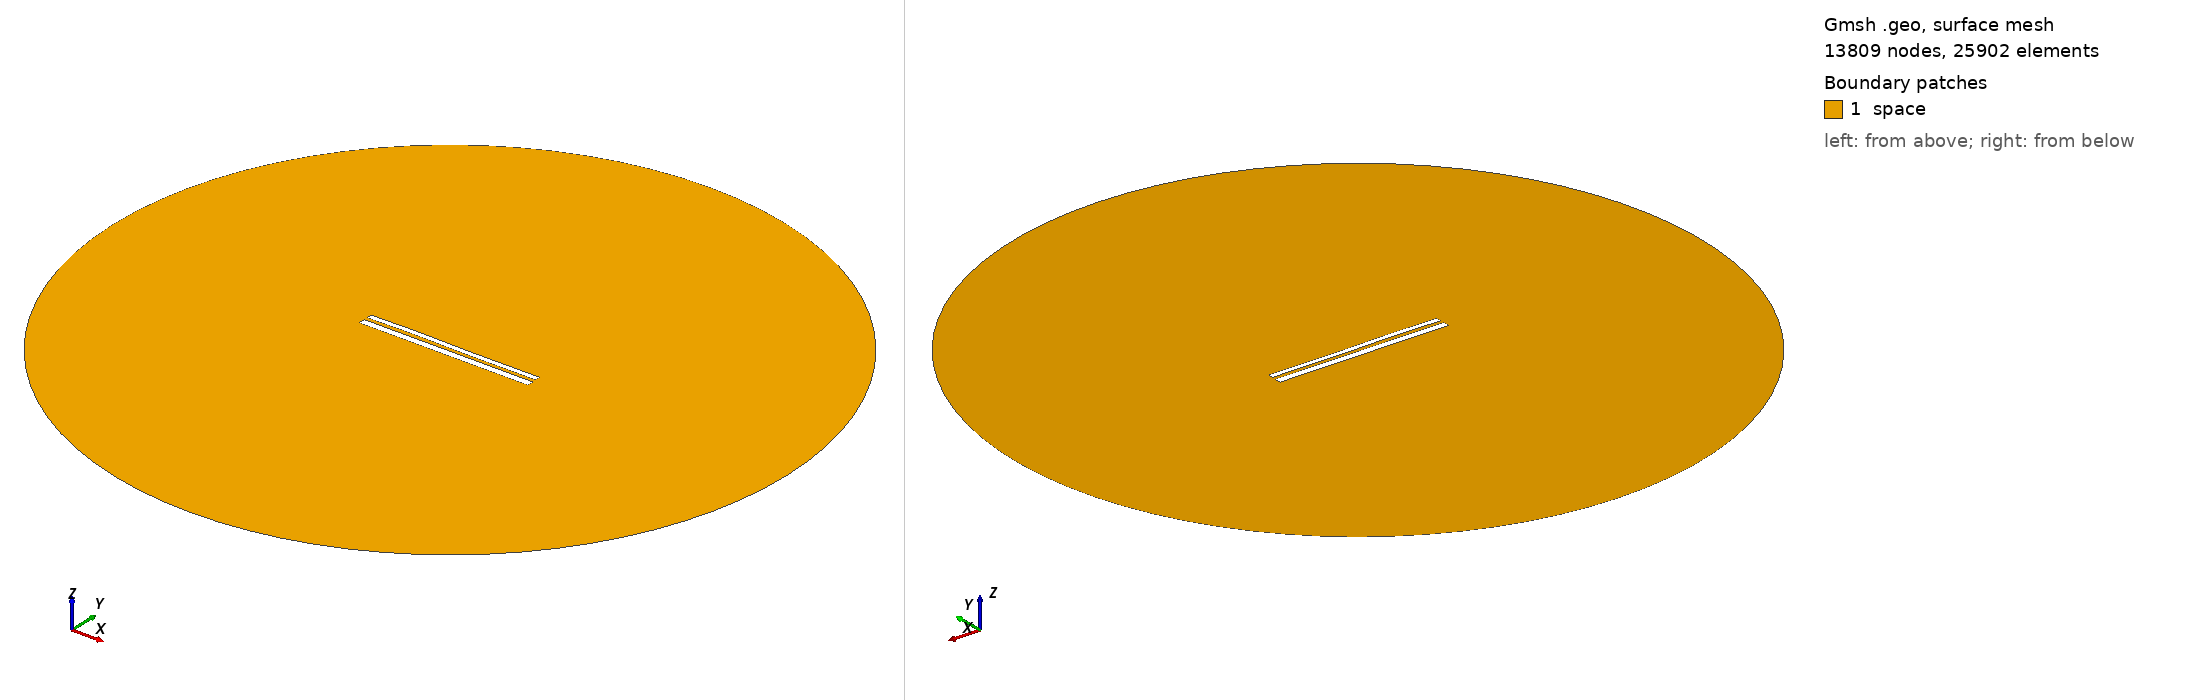

Gmsh geometry script, surface-meshed: 13809 nodes, 25902 surface elements. Boundary patches (legend numbers): 1 space. Left view from above one corner, right view from below the opposite corner. Legend entries are the model's physical surfaces. The drawing asked Gmsh for element sizes between 1% and 20% of the model's largest extent; the script's own settings can give other sizes.

=== 10349.geo (drawn) ===
//---------------------------------------
// Geometry kernel
//---------------------------------------

SetFactory("OpenCASCADE");



//---------------------------------------
// Parameters of the geometry
//---------------------------------------

// Overetch of the upper plate
overetch = 0.375;

// Distance between the plates
distance = 1.75;

// Discretization over the x axis (for the deformation)
nx = 50; 

// Length of the plate
L = 100 - overetch; 

// Number of modes
n = 4; 

// 1st mode coefficient
coeff(1) = 0.0;
beta(1) = 0.596864 * 3.1415926535 / L;

// 2nd mode coefficient
coeff(2) = 0.07499999999999998;
beta(2) = 1.49418 * 3.1415926535 / L;

// 3rd mode coefficient
coeff(3) = 0.15;
beta(3) = 2.50025 * 3.1415926535 / L;

// 4th mode coefficient
coeff(4) = 0.07499999999999998;
beta(4) = 3.49999 * 3.1415926535 / L;



//---------------------------------------
// Upper plate (deformed rectangle)
//---------------------------------------

// Coordiantes of the upper plate
xmin = -50;
xmax = 50 - overetch;

// Height of the upper plate
yheight = 4 - 2 * overetch;

// Indexes of the points
UpperID[] = {};
LowerID[] = {};
LeftID[] = {};
RightID[] = {};

// Point index
p = 1;

// Horizontal edges
For i In {1:nx}
    x = xmin + (i-1)*(xmax - xmin)/(nx-1);

    y_bottom = distance / 2 + overetch;
    For j In {1:n}
        C = (Cosh(beta(j)*L) + Cos(beta(j)*L)) / (Sinh(beta(j)*L) + Sin(beta(j)*L));
        y_bottom  = y_bottom + coeff(j) * (Cosh(beta(j)*(x+50)) - Cos(beta(j)*(x+50)) - C * (Sinh(beta(j)*(x+50)) - Sin(beta(j)*(x+50))));
    EndFor

    y_top = y_bottom + yheight;

    Point(p) = {x, y_top, 0, 1.0};
    UpperID[i] = p;
    p = p + 1;

    Point(p) = {x, y_bottom, 0, 1.0};
    LowerID[i] = p;
    p = p + 1;
EndFor

// Create point lists
UpperPts[] = {}; LowerPts[] = {};
For i In {1:nx}
  UpperPts[] += {UpperID[i]};
  LowerPts[] += {LowerID[i]};
EndFor

// Build splines
Spline(1) = {UpperPts[]};
Spline(2) = {LowerPts[]};
Line(3) = {LowerPts[nx-1], UpperPts[nx-1]};
Line(4) = {LowerPts[0], UpperPts[0]};

// Build the plane surface
Curve Loop(1) = {2, 3, -1, -4};
Plane Surface(1) = {1};



//---------------------------------------
// Lower plate (rectangle)
//---------------------------------------

// Vertices
Point(1001) = {-50, -1, 0, 1.0};
Point(1002) = { 50, -1, 0, 1.0};
Point(1003) = { 50,  -5, 0, 1.0};
Point(1004) = {-50,  -5, 0, 1.0};

// Edges
Line(5) = {1001, 1002};
Line(6) = {1002, 1003};
Line(7) = {1003, 1004};
Line(8) = {1004, 1001};

// Plane surface
Line Loop(2) = {5, 6, 7, 8};
Plane Surface(2) = {2}; 



//---------------------------------------
// Outer (fictious) boundary
//---------------------------------------

// Points
Point(1005) = {0, 0, 0};       // Center
Point(1006) = {200, 0, 0};     // Start point
Point(1007) = {0, 200, 0};     // 90 degrees
Point(1008) = {-200, 0, 0};    // 180 degrees
Point(1009) = {0, -200, 0};    // 270 degrees

// Circle arcs (each needs start, center, end)
Circle(9) = {1006, 1005, 1007};
Circle(10) = {1007, 1005, 1008};
Circle(11) = {1008, 1005, 1009};
Circle(12) = {1009, 1005, 1006};

// Plane surface for the entire domain
Curve Loop(3) = {9, 10, 11, 12};
Surface(3) = {3};

// Subtract the plates from the whole domain to obtain the actual domain where we want to solve the equations
BooleanDifference{ Surface{3}; Delete; }{ Surface{1}; Surface{2}; Delete; }




//---------------------------------------
// Transfinite Lines/Curves
//---------------------------------------

// Set the number of points on the boundaries
r = 7;

// Plates
Transfinite Curve {1, 2} = 50*r Using Progression 1;
Transfinite Curve {3, 4} = 2*r Using Progression 1;
Transfinite Line {5, 7} = 50*r Using Progression 1;
Transfinite Line {6, 8} = 2*r Using Progression 1;

// Outer boundary
Transfinite Line {9, 10, 11, 12} = 20 Using Progression 1;



//---------------------------------------
// Physical groups
//---------------------------------------                

// Physical curves (boundaries)
Physical Line("force_segment", 10) = {2};
Physical Line("upper_plate", 11) = {1, 3, 4};
Physical Line("lower_plate", 12) = {5, 6, 7, 8};
Physical Line("boundary", 20) = {9, 10, 11, 12};

// Physical Surfaces
Physical Surface("space", 30) = {3};



//---------------------------------------
// 6. Generate the Mesh
//---------------------------------------

// 2D mesh generation
Mesh 2;
